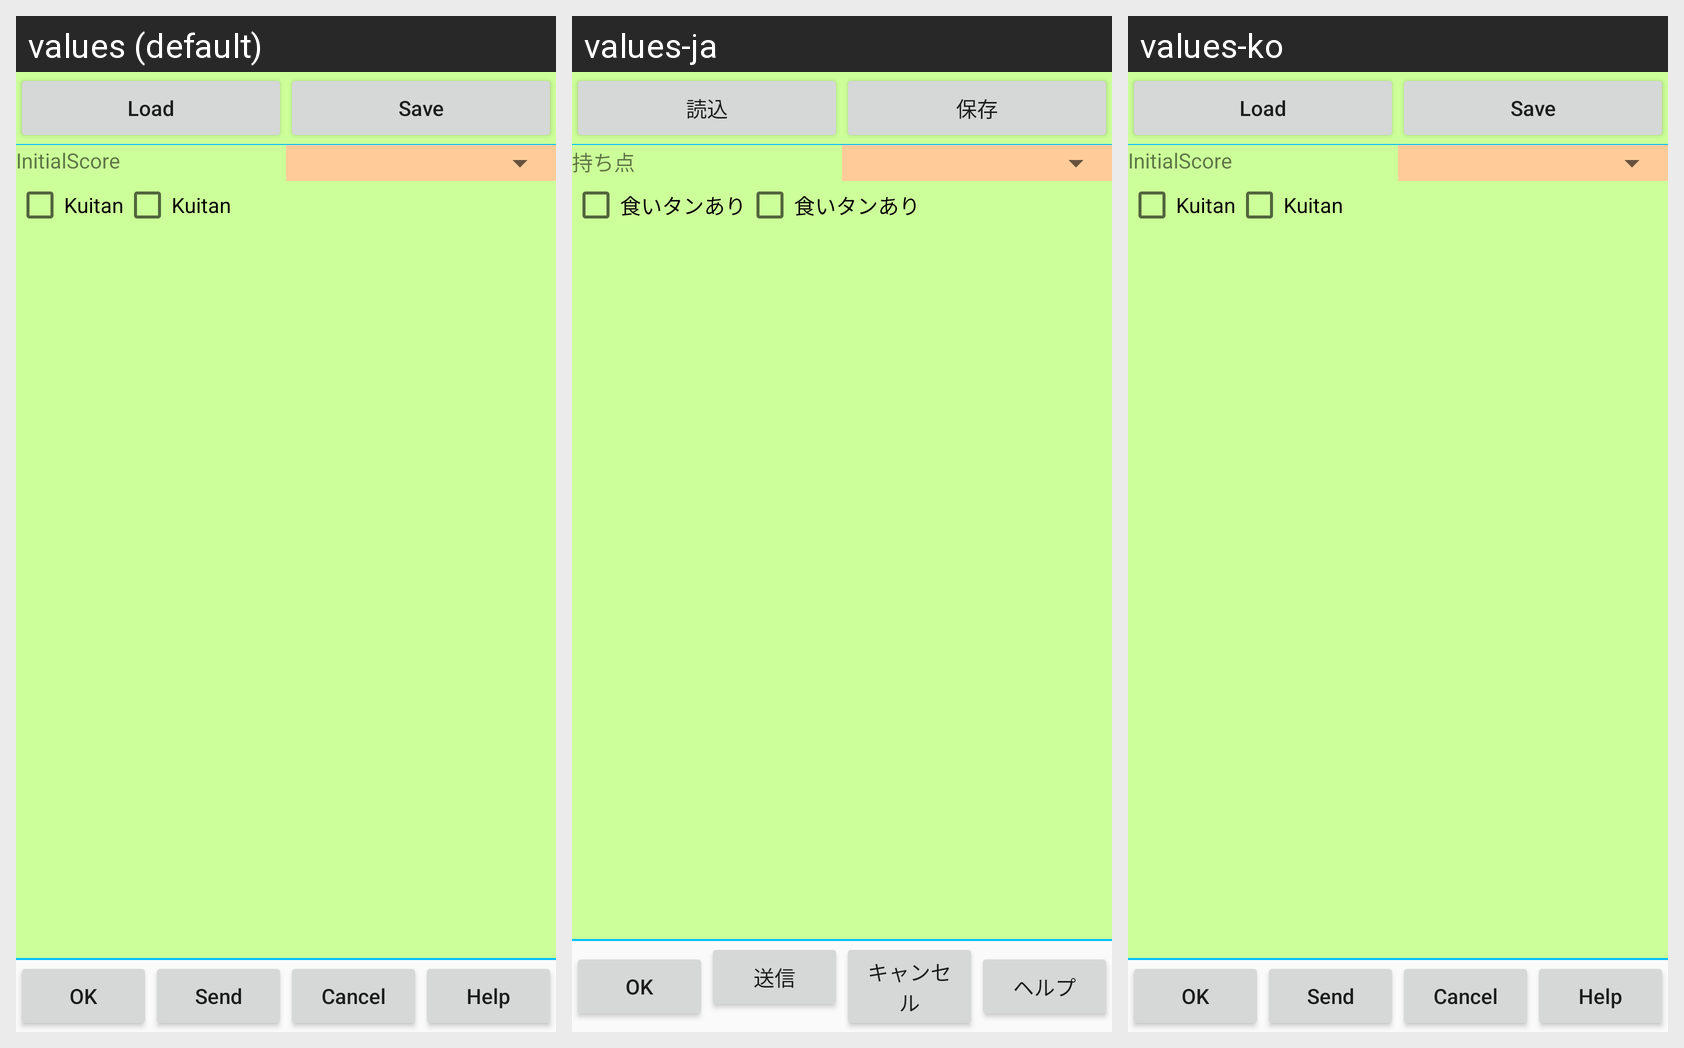

Strings drawn on this Android screen and how each of the app's shown locales translates them:
Android screen res/layout/operationdialog.xml rendered under 3 locales, left to right: values (default), values-ja, values-ko. Device: Nexus 5 (rendered at 1080×1920; each locale shown at half size, 540×960, under a caption strip naming it); theme AppTheme.NoActionBar.
Strings drawn on this screen, with the default value and each locale's value (text and hints the layout hard-codes, and strings that could not be matched under every locale, appear in the picture but are not listed):

Load
  values: Load
  values-ja: 読込
  values-ko: Load  [not translated; the default value is used]

Save
  values: Save
  values-ja: 保存
  values-ko: Save  [not translated; the default value is used]

Label_InitialScore
  values: InitialScore
  values-ja: 持ち点
  values-ko: InitialScore  [not translated; the default value is used]

Label_Kuitan
  values: Kuitan
  values-ja: 食いタンあり
  values-ko: Kuitan  [not translated; the default value is used]

OK
  values: OK
  values-ja: OK
  values-ko: OK  [not translated; the default value is used]

Send
  values: Send
  values-ja: 送信
  values-ko: Send  [not translated; the default value is used]

Cancel
  values: Cancel
  values-ja: キャンセル
  values-ko: Cancel  [not translated; the default value is used]

Help
  values: Help
  values-ja: ヘルプ
  values-ko: Help  [not translated; the default value is used]
